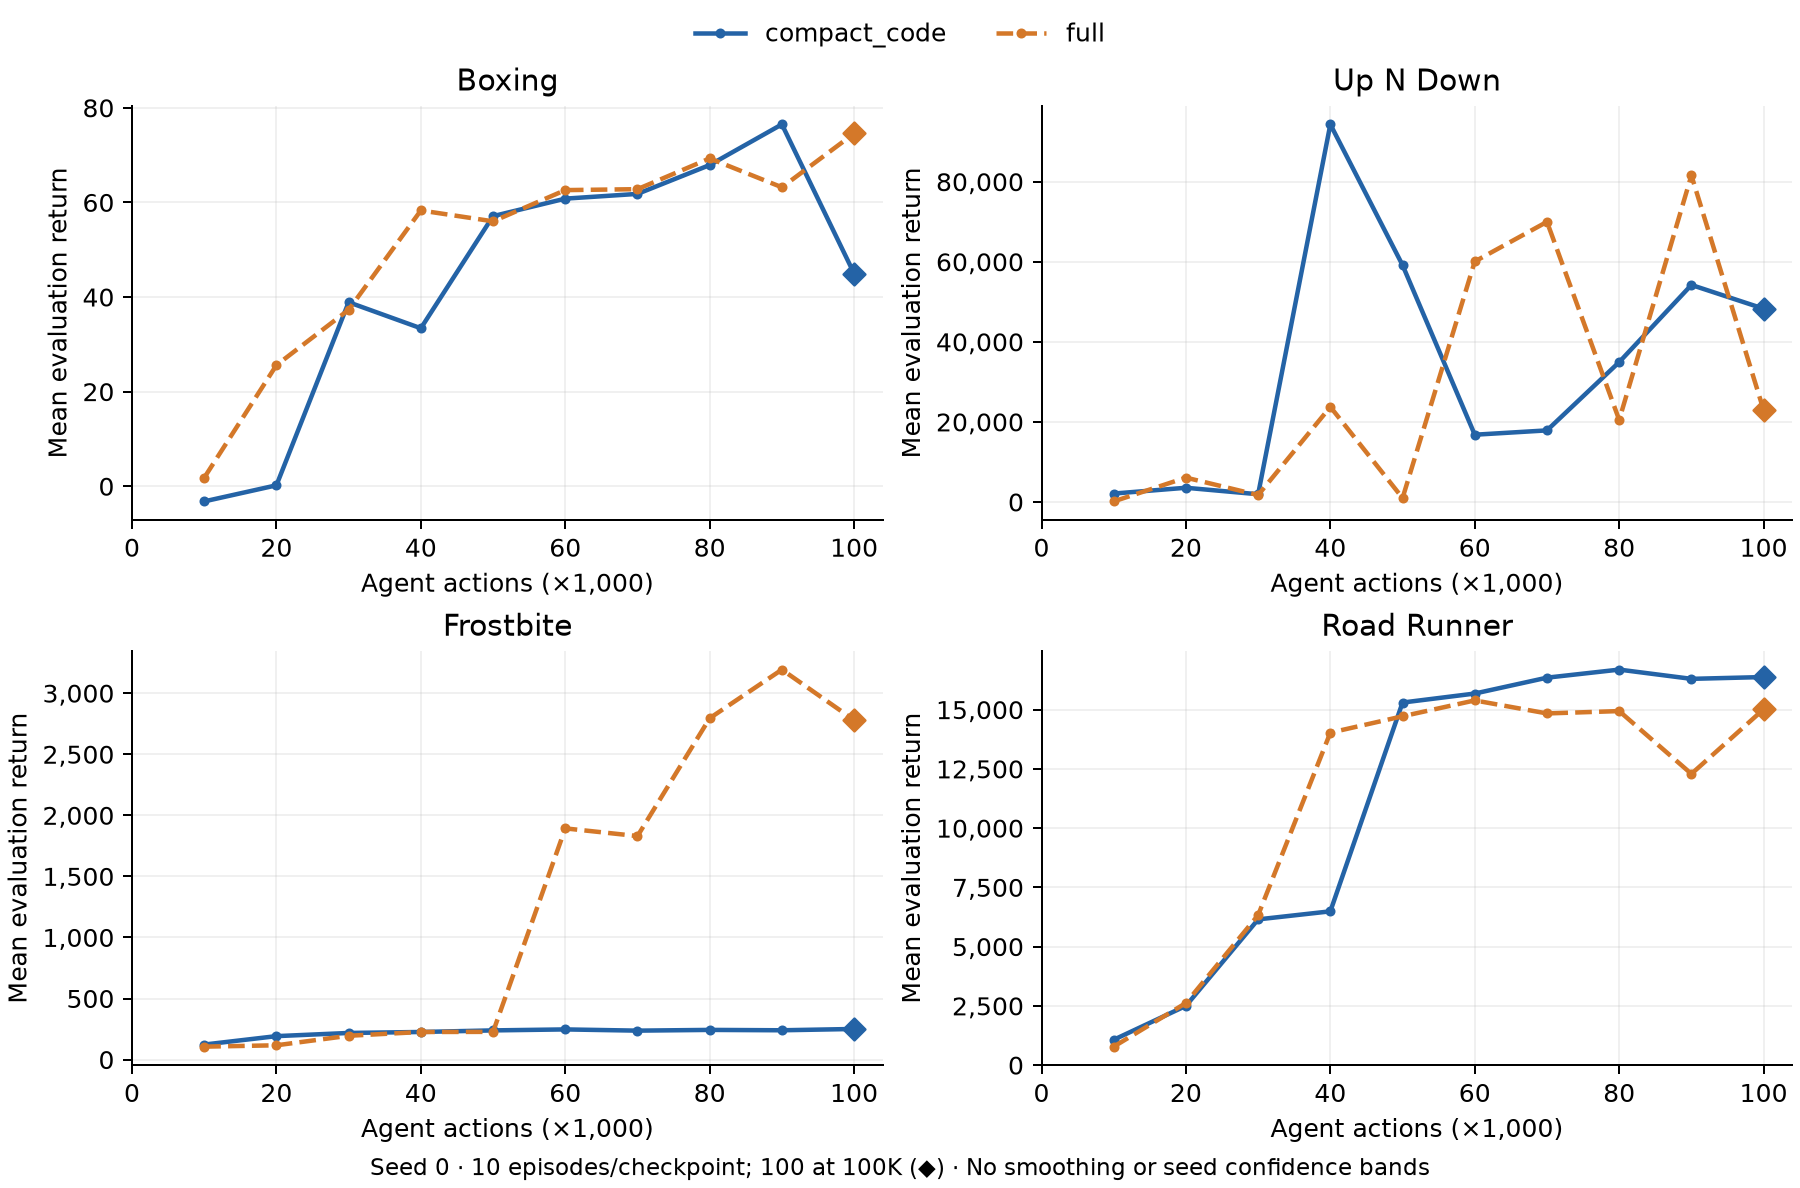

The table this chart was drawn from, first rows:
role, arm, game, seed, agent_steps, mean_return, episodes
comparator, full, boxing, 0, 10000, 1.8, 10
comparator, full, boxing, 0, 20000, 25.6, 10
comparator, full, boxing, 0, 30000, 37.3, 10
comparator, full, boxing, 0, 40000, 58.3, 10
comparator, full, boxing, 0, 50000, 56.0, 10
comparator, full, boxing, 0, 60000, 62.6, 10
comparator, full, boxing, 0, 70000, 62.8, 10
comparator, full, boxing, 0, 80000, 69.3, 10
comparator, full, boxing, 0, 90000, 63.2, 10
comparator, full, boxing, 0, 100000, 74.58, 100
comparator, full, up_n_down, 0, 10000, 144.0, 10
comparator, full, up_n_down, 0, 20000, 6082, 10
comparator, full, up_n_down, 0, 30000, 1731, 10
comparator, full, up_n_down, 0, 40000, 23756, 10
comparator, full, up_n_down, 0, 50000, 983.0, 10
comparator, full, up_n_down, 0, 60000, 60075, 10
comparator, full, up_n_down, 0, 70000, 69976, 10
comparator, full, up_n_down, 0, 80000, 20500, 10
comparator, full, up_n_down, 0, 90000, 81584, 10
comparator, full, up_n_down, 0, 100000, 22945, 100
comparator, full, frostbite, 0, 10000, 106.0, 10
comparator, full, frostbite, 0, 20000, 117.0, 10
comparator, full, frostbite, 0, 30000, 195.0, 10
comparator, full, frostbite, 0, 40000, 226.0, 10
comparator, full, frostbite, 0, 50000, 227.0, 10
comparator, full, frostbite, 0, 60000, 1893, 10
comparator, full, frostbite, 0, 70000, 1830, 10
comparator, full, frostbite, 0, 80000, 2795, 10
comparator, full, frostbite, 0, 90000, 3193, 10
comparator, full, frostbite, 0, 100000, 2780, 100
comparator, full, road_runner, 0, 10000, 780.0, 10
comparator, full, road_runner, 0, 20000, 2620, 10
comparator, full, road_runner, 0, 30000, 6330, 10
comparator, full, road_runner, 0, 40000, 14030, 10
comparator, full, road_runner, 0, 50000, 14720, 10
comparator, full, road_runner, 0, 60000, 15390, 10
comparator, full, road_runner, 0, 70000, 14840, 10
comparator, full, road_runner, 0, 80000, 14940, 10
comparator, full, road_runner, 0, 90000, 12290, 10
comparator, full, road_runner, 0, 100000, 15017, 100
ablation, compact_code, boxing, 0, 10000, -3.2, 10
ablation, compact_code, boxing, 0, 20000, 0.2, 10
ablation, compact_code, boxing, 0, 30000, 38.9, 10
ablation, compact_code, boxing, 0, 40000, 33.4, 10
ablation, compact_code, boxing, 0, 50000, 57.1, 10
ablation, compact_code, boxing, 0, 60000, 60.8, 10
ablation, compact_code, boxing, 0, 70000, 61.8, 10
ablation, compact_code, boxing, 0, 80000, 67.9, 10
ablation, compact_code, boxing, 0, 90000, 76.5, 10
ablation, compact_code, boxing, 0, 100000, 44.97, 100
ablation, compact_code, up_n_down, 0, 10000, 2100, 10
ablation, compact_code, up_n_down, 0, 20000, 3549, 10
ablation, compact_code, up_n_down, 0, 30000, 1929, 10
ablation, compact_code, up_n_down, 0, 40000, 94329, 10
ablation, compact_code, up_n_down, 0, 50000, 59158, 10
ablation, compact_code, up_n_down, 0, 60000, 16800, 10
ablation, compact_code, up_n_down, 0, 70000, 17881, 10
ablation, compact_code, up_n_down, 0, 80000, 34935, 10
ablation, compact_code, up_n_down, 0, 90000, 54209, 10
ablation, compact_code, up_n_down, 0, 100000, 48283, 100
... 20 more rows
